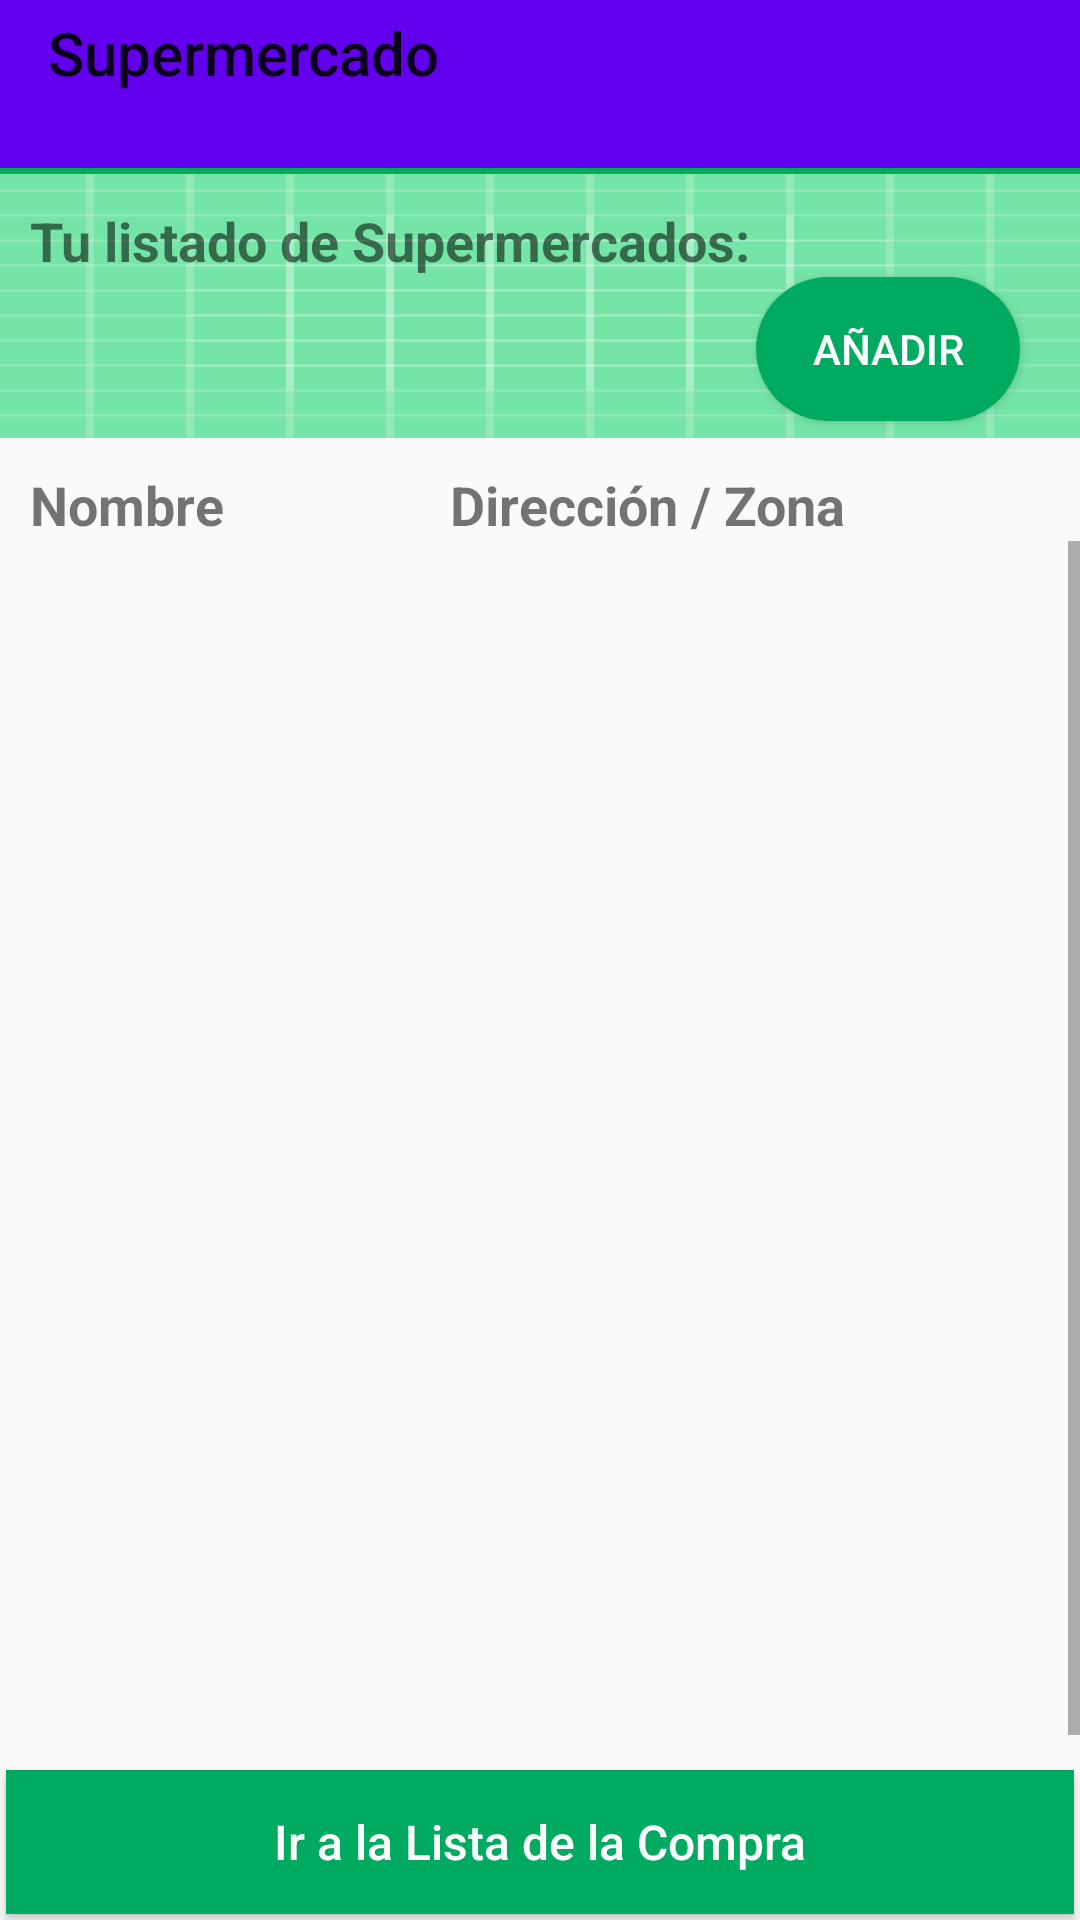

Reconstruct the res/layout file that produces this screen, plus the resources it refers to.
<!-- AndroidManifest.xml: application theme AppTheme -->
<!-- res/layout/activity_market.xml -->
<?xml version="1.0" encoding="utf-8"?>
<RelativeLayout xmlns:android="http://schemas.android.com/apk/res/android"
    xmlns:app="http://schemas.android.com/apk/res-auto"
    xmlns:tools="http://schemas.android.com/tools"
    android:layout_width="match_parent"
    android:layout_height="match_parent"
    tools:context="com.example.lalistadelacompra.MarketActivity">

    <android.support.v7.widget.Toolbar
            android:id="@+id/marketBackButton"
            android:layout_width="match_parent"
            android:layout_height="wrap_content"
            android:layout_alignParentStart="true"
            android:layout_alignParentLeft="true"
            android:theme="@style/MarketBarStyle"
            app:title="@string/market"/>

    <RelativeLayout
        android:layout_width="match_parent"
        android:layout_height="match_parent"
        android:layout_below="@id/marketBackButton"
        android:orientation="vertical">

    <LinearLayout
        android:layout_width="match_parent"
        android:layout_height="wrap_content"
        android:orientation="vertical"
        android:background="@drawable/ic_launcher_background"
        android:id="@+id/llButton">

        <View
            android:layout_width="match_parent"
            android:layout_height="2dp"
            android:background="@color/colorGreen"/>

        <TextView
            android:id="@+id/lstSupermercados"
            android:layout_marginTop="10dp"
            android:layout_marginLeft="10dp"
            android:textSize="18dp"
            android:textStyle="bold"
            android:layout_width="wrap_content"
            android:layout_height="wrap_content"
            android:gravity="center_vertical"
            android:text="@string/yourMarketList" />

        <Button
            android:id="@+id/btnAdd"
            android:layout_marginRight="20dp"
            android:layout_width="wrap_content"
            android:layout_height="wrap_content"
            android:layout_gravity="right"
            android:background="@drawable/rounded_corners"
            android:text="@string/add"
            android:theme="@style/ButtonStyle" />
    </LinearLayout>

        <LinearLayout
            android:layout_width="match_parent"
            android:layout_height="wrap_content"
            android:layout_marginTop="10dp"
            android:orientation="horizontal"
            android:weightSum="5"
            android:id="@+id/llHead"
            android:layout_below= "@id/llButton">

            <TextView
                android:layout_width="0dp"
                android:layout_height="match_parent"
                android:layout_marginLeft="10dp"
                android:layout_weight="2"
                android:text="@string/name"
                android:textSize="18sp"
                android:textStyle="bold"/>

            <TextView
                android:layout_width="0dp"
                android:layout_height="match_parent"
                android:layout_weight="3"
                android:text="@string/zone"
                android:textSize="18sp"
                android:textStyle="bold"/>

        </LinearLayout>

        <ScrollView android:layout_width="match_parent"
            android:layout_height="wrap_content"
            android:id="@+id/sw_layout"
            android:layout_above="@+id/footer"
            android:layout_below= "@id/llHead"
            android:orientation="horizontal"
            android:fillViewport="true">

            <ListView
                android:layout_width="fill_parent"
                android:layout_height="match_parent"
                android:layout_marginTop="10dp"
                android:id="@+id/lvMarket">
            </ListView>
        </ScrollView>

        <LinearLayout
            android:id="@+id/footer"
            android:layout_width="match_parent"
            android:layout_height="wrap_content"
            android:layout_alignParentBottom="true"
            android:orientation="horizontal">

            <Button
                android:id="@+id/btnGoToList"
                android:layout_width="fill_parent"
                android:layout_height="wrap_content"
                android:text="@string/goToList"
                android:drawableLeft="@drawable/ic_baseline_shopping_cart_24"
                android:drawableStart="@drawable/ic_baseline_shopping_cart_24"
                android:theme="@style/ButtonStyle"
                android:background="@color/colorGreen"
                android:textSize="16dp"
                android:layout_margin="2dp"
                android:layout_gravity="center"
                android:gravity="center"
                android:textAllCaps="false"
                android:paddingLeft="70dp"
                android:paddingRight="70dp"/>

        </LinearLayout>

    </RelativeLayout>
</RelativeLayout>
<!-- resources referenced by this layout -->
<resources>
  <color name="colorGreen">#00ab61</color>
  <!-- drawable ic_launcher_background: vector/xml drawable (drawable, 5628 chars, omitted) -->
  <!-- drawable rounded_corners (drawable) -->
  <?xml version="1.0" encoding="utf-8"?>
  <shape xmlns:android="http://schemas.android.com/apk/res/android">
      <corners android:radius="24dp" />
      <solid android:color="@color/colorGreen" />
  </shape>
  <string name="add">Añadir</string>
  <string name="goToList">Ir a la Lista de la Compra</string>
  <string name="market">Supermercado</string>
  <string name="name">Nombre</string>
  <string name="yourMarketList">Tu listado de Supermercados:</string>
  <string name="zone">Dirección / Zona</string>
  <style name="ButtonStyle" parent="Widget.AppCompat.Button.Colored">
          <item name="android:textColor">@android:color/background_light</item>
      </style>
  <style name="MarketBarStyle" parent="Widget.AppCompat.Toolbar">
          <item name="android:background">@color/colorPrimary</item>
          <item name="titleTextAppearance">@style/TitleTextAppearance</item>
      </style>
  <style name="AppTheme" parent="Theme.AppCompat.Light.NoActionBar">
          
          <item name="colorPrimary">@color/colorPrimary</item>
          <item name="colorPrimaryDark">@color/colorPrimaryDark</item>
          <item name="colorAccent">@color/colorAccent</item>
      </style>
  <color name="colorPrimary">#6200EE</color>
  <style name="TitleTextAppearance" parent="TextAppearance.Widget.AppCompat.Toolbar.Title">
          <item name="android:textSize">14sp</item>
          <item name="android:textColor">#38ADAE</item>
      </style>
  <color name="colorPrimaryDark">#3700B3</color>
  <color name="colorAccent">#03DAC5</color>
</resources>
